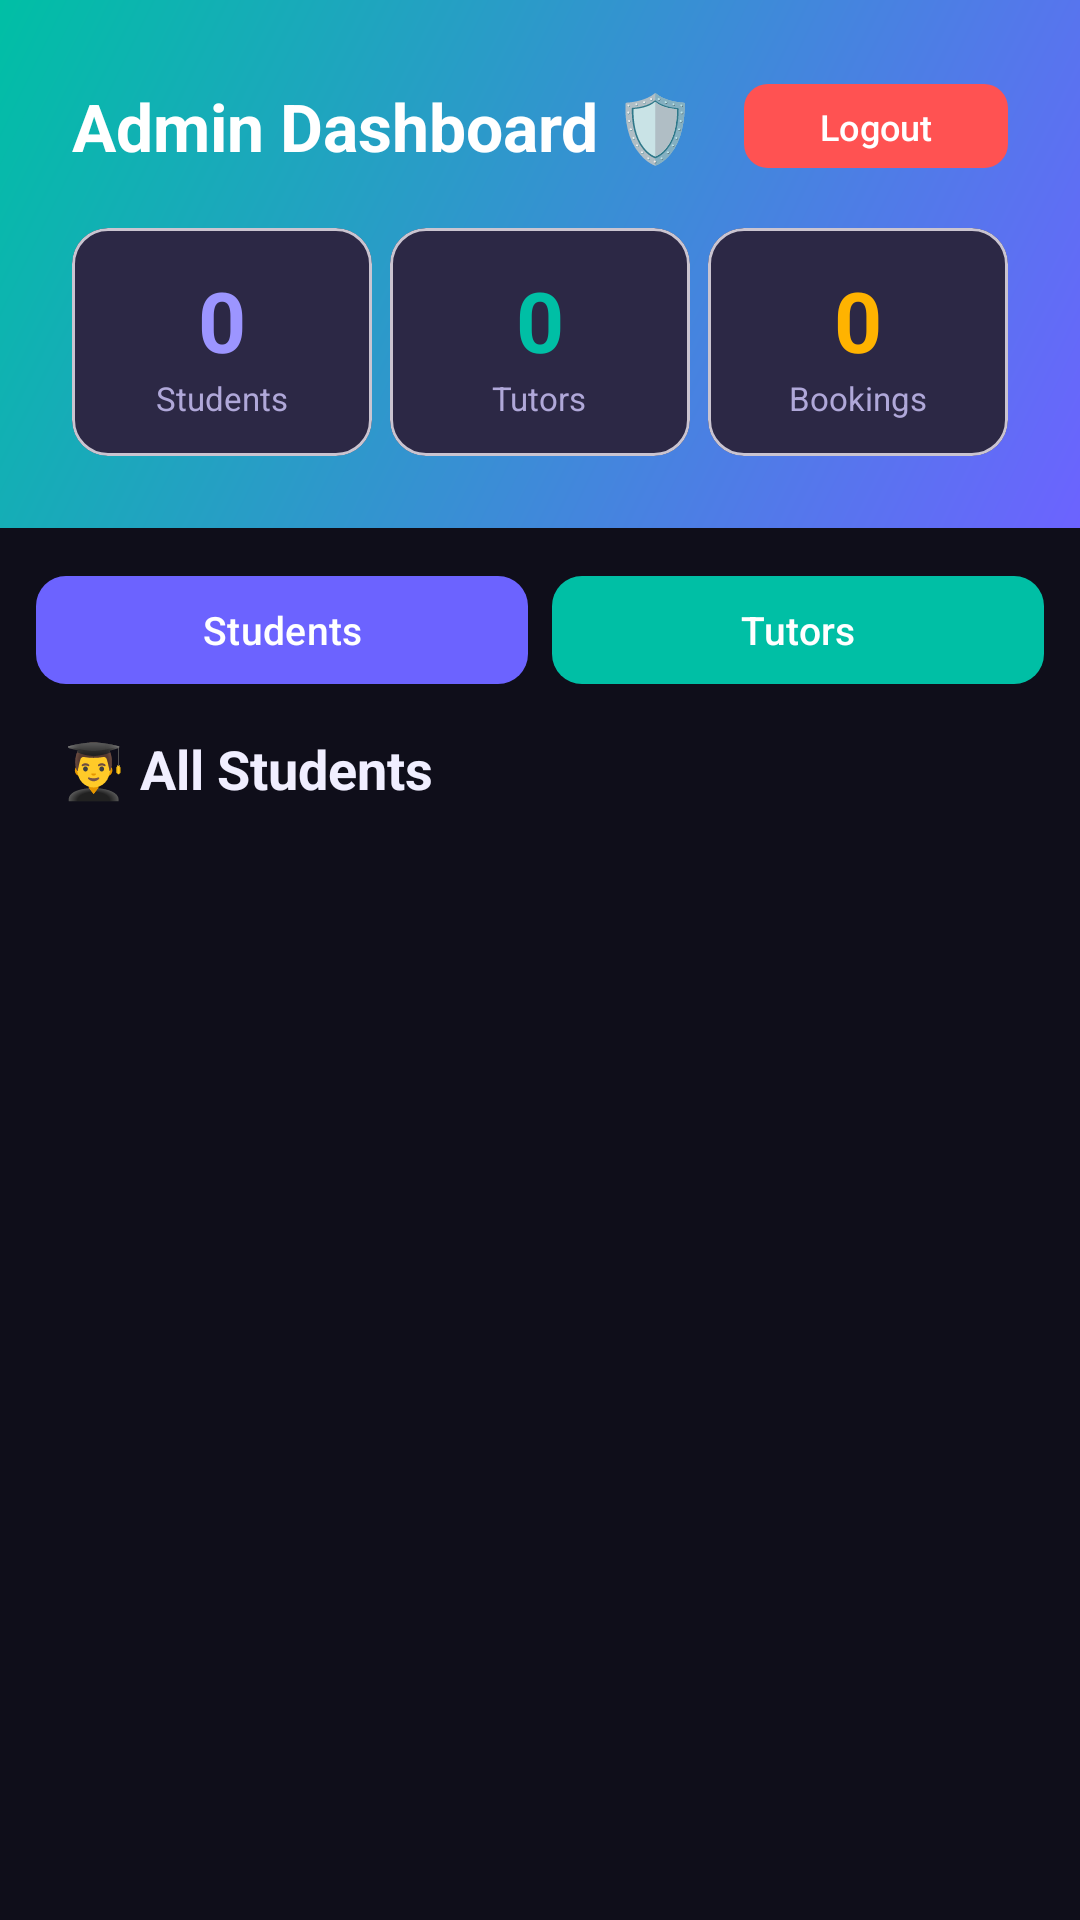

This screen was rendered from an Android layout file. Write that file and the resources it references.
<!-- AndroidManifest.xml: application theme Theme.TutorNow -->
<!-- res/layout/activity_admin.xml -->
<?xml version="1.0" encoding="utf-8"?>
<LinearLayout xmlns:android="http://schemas.android.com/apk/res/android"
    xmlns:app="http://schemas.android.com/apk/res-auto"
    android:layout_width="match_parent"
    android:layout_height="match_parent"
    android:orientation="vertical"
    android:background="@color/background">

    
    <LinearLayout
        android:layout_width="match_parent"
        android:layout_height="wrap_content"
        android:background="@drawable/bg_gradient_header"
        android:orientation="vertical"
        android:padding="24dp"
        android:paddingTop="40dp">
        <LinearLayout
            android:layout_width="match_parent"
            android:layout_height="wrap_content"
            android:orientation="horizontal"
            android:gravity="center_vertical">
            <TextView
                android:id="@+id/tvGreeting"
                android:layout_width="0dp"
                android:layout_height="wrap_content"
                android:layout_weight="1"
                android:text="Admin Dashboard 🛡️"
                android:textSize="22sp"
                android:textColor="#FFFFFF"
                android:textStyle="bold"/>
            <com.google.android.material.button.MaterialButton
                android:id="@+id/btnLogout"
                android:layout_width="wrap_content"
                android:layout_height="36dp"
                android:text="Logout"
                android:textSize="12sp"
                app:backgroundTint="@color/error_color"
                app:cornerRadius="8dp"/>
        </LinearLayout>

        
        <LinearLayout
            android:layout_width="match_parent"
            android:layout_height="wrap_content"
            android:orientation="horizontal"
            android:layout_marginTop="16dp"
            android:weightSum="3">
            <com.google.android.material.card.MaterialCardView
                android:layout_width="0dp"
                android:layout_height="wrap_content"
                android:layout_weight="1"
                android:layout_marginEnd="6dp"
                app:cardBackgroundColor="#2C2845"
                app:cardCornerRadius="12dp">
                <LinearLayout
                    android:layout_width="match_parent"
                    android:layout_height="wrap_content"
                    android:orientation="vertical"
                    android:padding="12dp"
                    android:gravity="center">
                    <TextView android:id="@+id/tvTotalStudents" android:layout_width="wrap_content" android:layout_height="wrap_content" android:text="0" android:textSize="28sp" android:textColor="@color/purple_light" android:textStyle="bold"/>
                    <TextView android:layout_width="wrap_content" android:layout_height="wrap_content" android:text="Students" android:textSize="11sp" android:textColor="@color/text_secondary"/>
                </LinearLayout>
            </com.google.android.material.card.MaterialCardView>
            <com.google.android.material.card.MaterialCardView
                android:layout_width="0dp"
                android:layout_height="wrap_content"
                android:layout_weight="1"
                android:layout_marginEnd="6dp"
                app:cardBackgroundColor="#2C2845"
                app:cardCornerRadius="12dp">
                <LinearLayout
                    android:layout_width="match_parent"
                    android:layout_height="wrap_content"
                    android:orientation="vertical"
                    android:padding="12dp"
                    android:gravity="center">
                    <TextView android:id="@+id/tvTotalTutors" android:layout_width="wrap_content" android:layout_height="wrap_content" android:text="0" android:textSize="28sp" android:textColor="@color/teal_accent" android:textStyle="bold"/>
                    <TextView android:layout_width="wrap_content" android:layout_height="wrap_content" android:text="Tutors" android:textSize="11sp" android:textColor="@color/text_secondary"/>
                </LinearLayout>
            </com.google.android.material.card.MaterialCardView>
            <com.google.android.material.card.MaterialCardView
                android:layout_width="0dp"
                android:layout_height="wrap_content"
                android:layout_weight="1"
                app:cardBackgroundColor="#2C2845"
                app:cardCornerRadius="12dp">
                <LinearLayout
                    android:layout_width="match_parent"
                    android:layout_height="wrap_content"
                    android:orientation="vertical"
                    android:padding="12dp"
                    android:gravity="center">
                    <TextView android:id="@+id/tvTotalBookings" android:layout_width="wrap_content" android:layout_height="wrap_content" android:text="0" android:textSize="28sp" android:textColor="@color/gold_accent" android:textStyle="bold"/>
                    <TextView android:layout_width="wrap_content" android:layout_height="wrap_content" android:text="Bookings" android:textSize="11sp" android:textColor="@color/text_secondary"/>
                </LinearLayout>
            </com.google.android.material.card.MaterialCardView>
        </LinearLayout>
    </LinearLayout>

    
    <LinearLayout
        android:layout_width="match_parent"
        android:layout_height="wrap_content"
        android:orientation="horizontal"
        android:padding="12dp">
        <com.google.android.material.button.MaterialButton
            android:id="@+id/btnStudents"
            android:layout_width="0dp"
            android:layout_height="44dp"
            android:layout_weight="1"
            android:text="Students"
            app:backgroundTint="@color/purple_primary"
            app:cornerRadius="10dp"
            android:layout_marginEnd="8dp"
            android:textSize="13sp"/>
        <com.google.android.material.button.MaterialButton
            android:id="@+id/btnTutors"
            android:layout_width="0dp"
            android:layout_height="44dp"
            android:layout_weight="1"
            android:text="Tutors"
            app:backgroundTint="@color/teal_accent"
            app:cornerRadius="10dp"
            android:textSize="13sp"/>
    </LinearLayout>

    <TextView
        android:id="@+id/tvSectionTitle"
        android:layout_width="match_parent"
        android:layout_height="wrap_content"
        android:text="👨‍🎓 All Students"
        android:textSize="18sp"
        android:textColor="@color/on_surface"
        android:textStyle="bold"
        android:paddingStart="20dp"
        android:paddingBottom="8dp"/>

    <ProgressBar
        android:id="@+id/progressBar"
        android:layout_width="wrap_content"
        android:layout_height="wrap_content"
        android:layout_gravity="center"
        android:indeterminateTint="@color/purple_primary"
        android:visibility="gone"/>

    <androidx.recyclerview.widget.RecyclerView
        android:id="@+id/rvUsers"
        android:layout_width="match_parent"
        android:layout_height="0dp"
        android:layout_weight="1"
        android:clipToPadding="false"
        android:padding="8dp"/>
</LinearLayout>
<!-- resources referenced by this layout -->
<resources>
  <color name="background">#0F0E1A</color>
  <color name="error_color">#FF5252</color>
  <color name="gold_accent">#FFB300</color>
  <color name="on_surface">#F0EEFF</color>
  <color name="purple_light">#9C95FF</color>
  <color name="purple_primary">#6C63FF</color>
  <color name="teal_accent">#00BFA5</color>
  <color name="text_secondary">#B0A8D9</color>
  <!-- drawable bg_gradient_header (drawable) -->
  <?xml version="1.0" encoding="utf-8"?>
  <shape xmlns:android="http://schemas.android.com/apk/res/android">
      <gradient
          android:startColor="#6C63FF"
          android:endColor="#00BFA5"
          android:angle="135"
          android:type="linear" />
      <corners android:radius="0dp"/>
  </shape>
  <style name="Theme.TutorNow" parent="Theme.Material3.DayNight.NoActionBar">
          <item name="colorPrimary">@color/purple_primary</item>
          <item name="colorOnPrimary">@color/white</item>
          <item name="colorSecondary">@color/teal_accent</item>
          <item name="colorOnSecondary">@color/white</item>
          <item name="colorSurface">@color/surface</item>
          <item name="colorOnSurface">@color/on_surface</item>
          <item name="android:colorBackground">@color/background</item>
          <item name="android:statusBarColor">@android:color/transparent</item>
          <item name="android:navigationBarColor">@color/background</item>
          <item name="android:windowLightStatusBar" tools:targetApi="m">false</item>
      </style>
  <color name="white">#FFFFFF</color>
  <color name="surface">#1A1929</color>
</resources>
